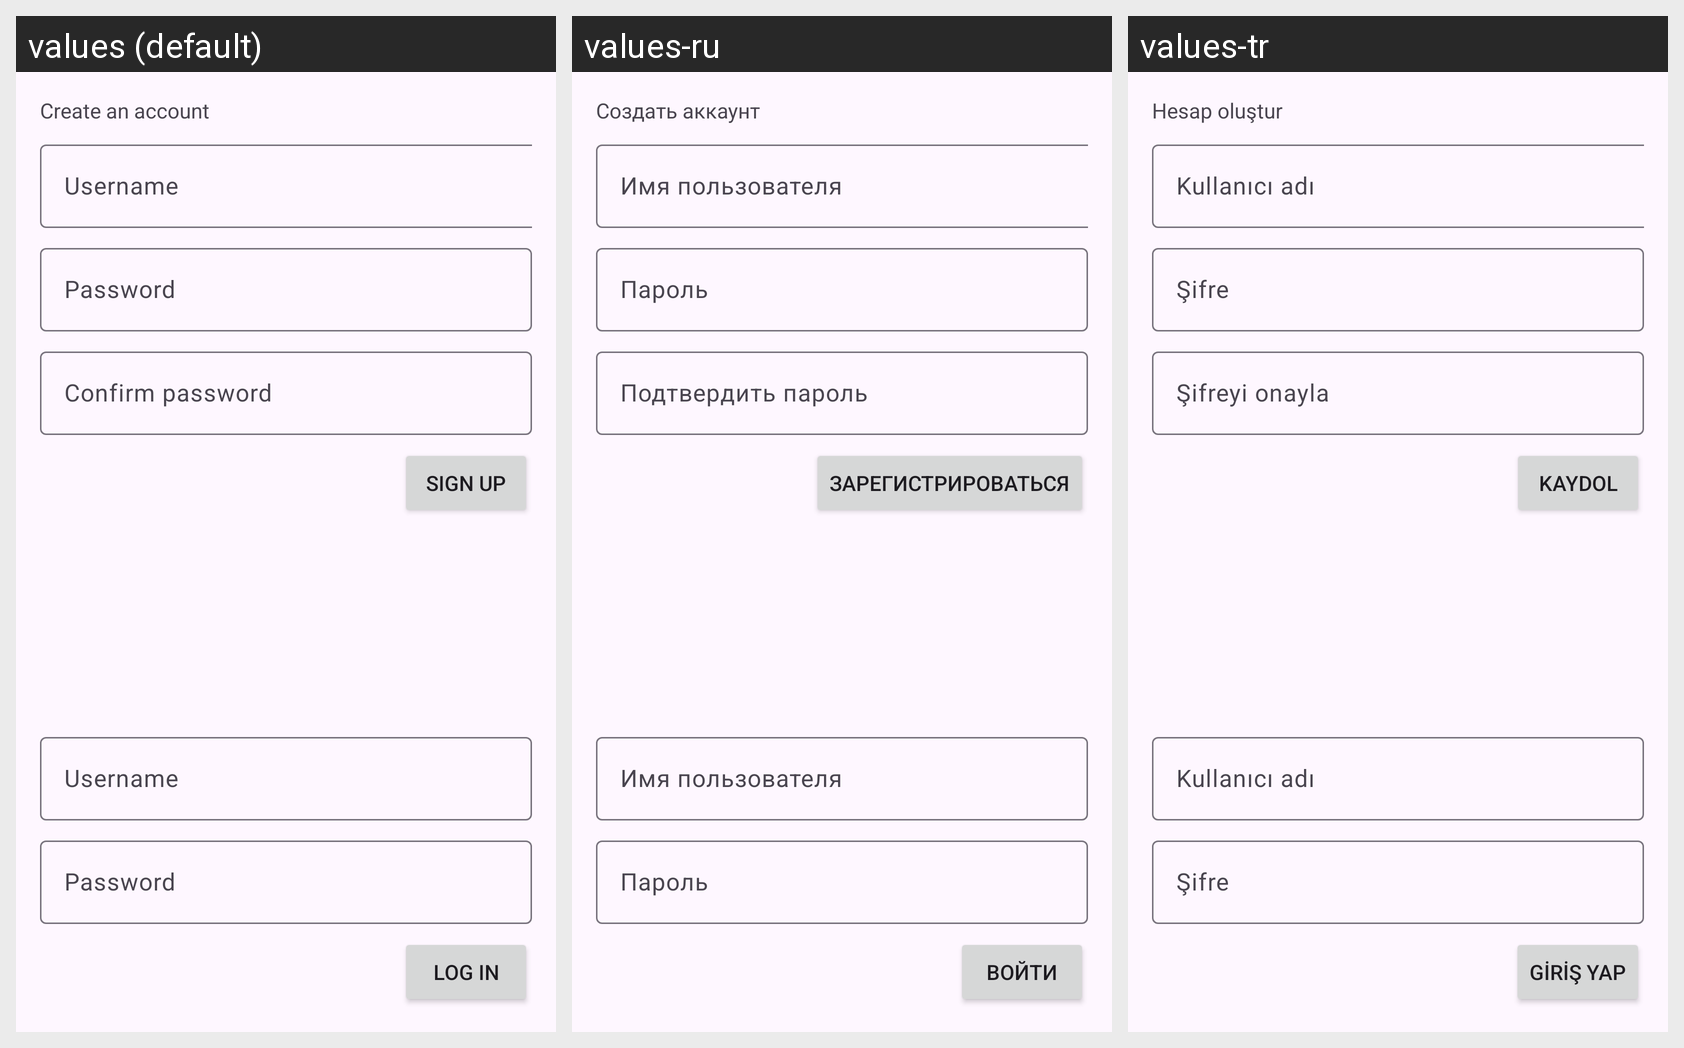

Translations of the strings shown on this Android screen, per locale in the grid:
Android screen res/layout/activity_login.xml rendered under 3 locales, left to right: values (default), values-ru, values-tr. Device: Nexus 5 (rendered at 1080×1920; each locale shown at half size, 540×960, under a caption strip naming it); theme AppTheme.
Strings drawn on this screen, with the default value and each locale's value (text and hints the layout hard-codes, and strings that could not be matched under every locale, appear in the picture but are not listed):

create_an_account
  values: Create an account
  values-ru: Создать аккаунт
  values-tr: Hesap oluştur

username
  values: Username
  values-ru: Имя пользователя
  values-tr: Kullanıcı adı

password
  values: Password
  values-ru: Пароль
  values-tr: Şifre

confirm_password
  values: Confirm password
  values-ru: Подтвердить пароль
  values-tr: Şifreyi onayla

sign_up
  values: Sign up
  values-ru: Зарегистрироваться
  values-tr: Kaydol

log_in
  values: Log in
  values-ru: Войти
  values-tr: Giriş yap
